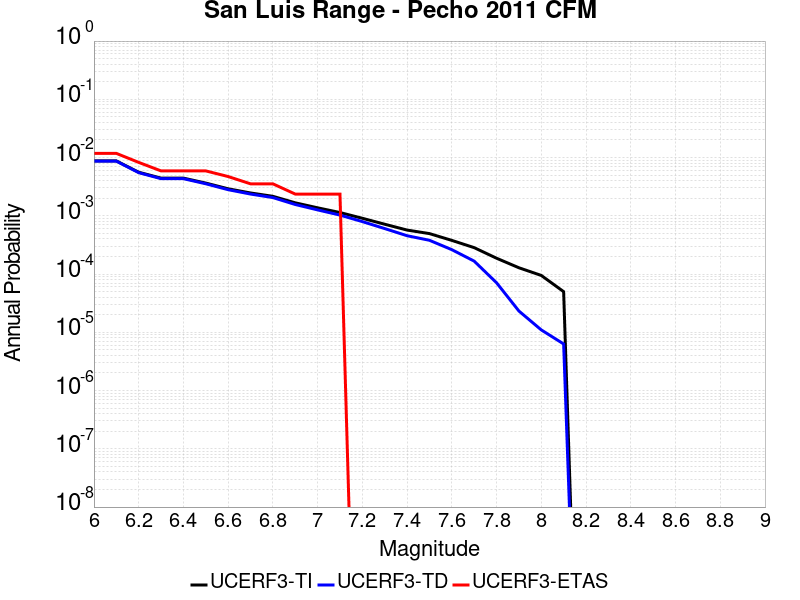

The file beside this chart, header and first rows:
Magnitude, UCERF3-TI Prob, UCERF3-TD Prob, UCERF3-ETAS Prob
6.0, 0.008766, 0.008681, 0.01181
6.1, 0.008766, 0.008681, 0.01181
6.2, 0.005602, 0.005508, 0.008264
6.3, 0.004437, 0.004341, 0.005903
6.4, 0.004437, 0.004341, 0.005903
6.5, 0.003647, 0.003548, 0.005903
6.6, 0.002909, 0.002808, 0.004723
6.7, 0.002467, 0.002364, 0.003542
6.8, 0.002161, 0.002057, 0.003542
6.9, 0.001671, 0.001564, 0.002361
7.0, 0.001372, 0.001264, 0.002361
7.1, 0.001139, 0.001029, 0.002361
7.2, 9.07131E-4, 7.95608E-4, 0.0
7.3, 7.169318E-4, 6.0398394E-4, 0.0
7.4, 5.693815E-4, 4.5514834E-4, 0.0
7.5, 4.950673E-4, 3.8012012E-4, 0.0
7.6, 3.7857142E-4, 2.623564E-4, 0.0
7.7, 2.8413837E-4, 1.6676685E-4, 0.0
7.8, 1.870472E-4, 7.093393E-5, 0.0
7.9, 1.2828792E-4, 2.3194209E-5, 0.0
8.0, 9.470881E-5, 1.099742E-5, 0.0
8.1, 4.987732E-5, 6.306801E-6, 0.0
